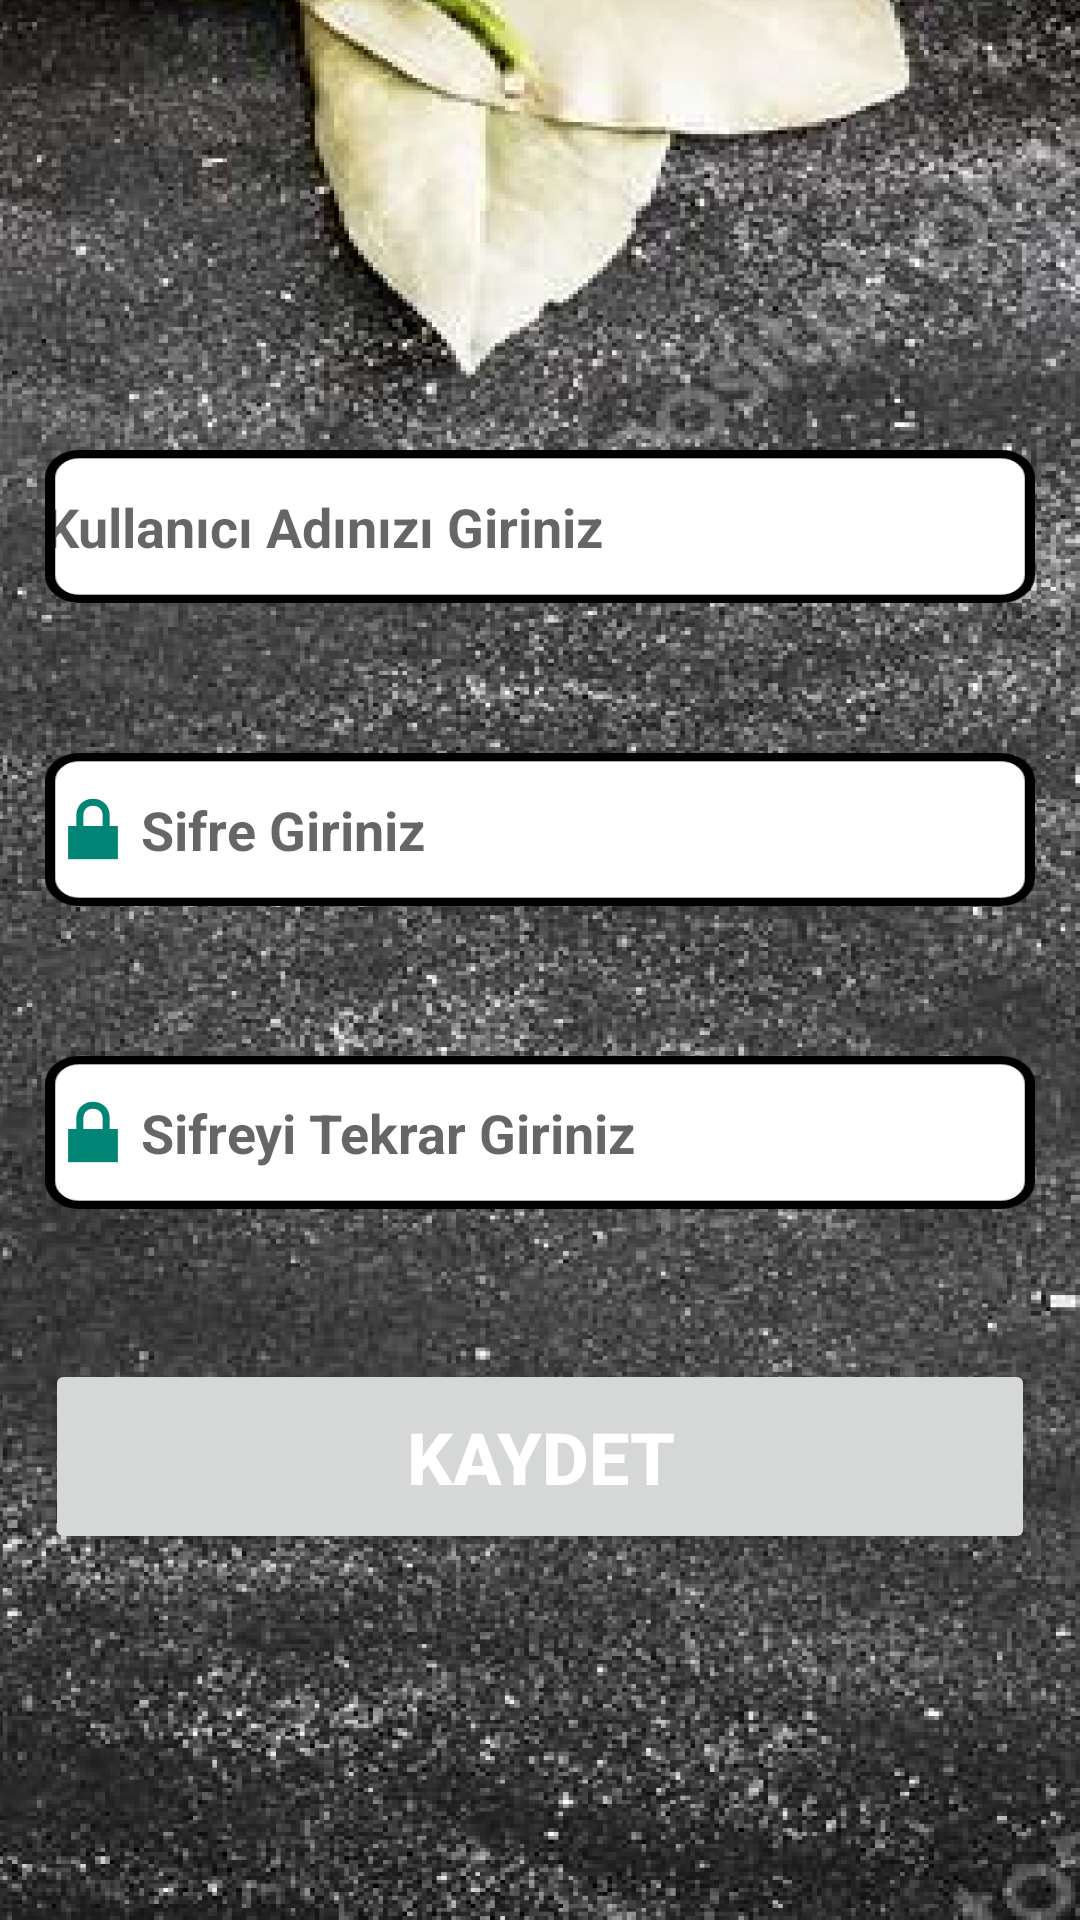

The Android layout XML behind this screen, and the referenced resources:
<!-- AndroidManifest.xml: application theme Theme.Yemegim -->
<!-- res/layout/activity_kayitolsayfasi.xml -->
<?xml version="1.0" encoding="utf-8"?>
<androidx.constraintlayout.widget.ConstraintLayout xmlns:android="http://schemas.android.com/apk/res/android"
    xmlns:app="http://schemas.android.com/apk/res-auto"
    xmlns:tools="http://schemas.android.com/tools"
    android:layout_width="match_parent"
    android:layout_height="match_parent"
    tools:context=".kayitolsayfasi"
    android:background="@drawable/arkaplan">

    <ScrollView
        android:layout_width="match_parent"
        android:layout_height="match_parent"
        android:orientation="vertical">

        <LinearLayout
            android:layout_width="match_parent"
            android:layout_height="match_parent"
            android:layout_marginStart="15dp"
            android:layout_marginTop="150dp"
            android:layout_marginEnd="15dp"
            android:layout_marginBottom="5dp"
            android:orientation="vertical"
            app:layout_constraintBottom_toBottomOf="parent"
            app:layout_constraintEnd_toEndOf="parent"
            app:layout_constraintStart_toStartOf="parent"
            app:layout_constraintTop_toTopOf="parent">



            <EditText
                android:id="@+id/kayitol_edittext"
                android:layout_width="match_parent"
                android:layout_height="51dp"
                android:layout_gravity="center"
                android:layout_marginBottom="50dp"
                android:background="@drawable/edittextarkalari"
                android:ems="10"
                android:hint="Kullanıcı Adınızı Giriniz"
                android:inputType="textPersonName"
                android:textAlignment="viewStart"
                android:textStyle="bold"
                app:layout_constraintBottom_toTopOf="@+id/sifre_kayitol_edittext"
                app:layout_constraintEnd_toEndOf="parent"
                app:layout_constraintStart_toStartOf="parent" />

            <EditText
                android:id="@+id/sifre_kayitol_edittext"
                android:layout_width="match_parent"
                android:layout_height="51dp"
                android:layout_gravity="center"
                android:layout_marginBottom="50dp"
                android:background="@drawable/edittextarkalari"
                android:drawableStart="@android:drawable/ic_lock_lock"
                android:ems="10"
                android:hint="Sifre Giriniz"
                android:inputType="textPassword"
                android:textAlignment="viewStart"
                android:textStyle="bold"
                app:layout_constraintBottom_toTopOf="@+id/yenisifre_kayitol_edittext"
                app:layout_constraintEnd_toEndOf="parent"
                app:layout_constraintStart_toStartOf="parent" />

            <EditText
                android:id="@+id/yenisifre_kayitol_edittext"
                android:layout_width="match_parent"
                android:layout_height="51dp"
                android:layout_gravity="center"
                android:layout_marginBottom="50dp"
                android:background="@drawable/edittextarkalari"
                android:drawableStart="@android:drawable/ic_lock_lock"
                android:ems="10"
                android:hint="Sifreyi Tekrar Giriniz"
                android:inputType="textPassword"
                android:textAlignment="viewStart"
                android:textStyle="bold"
                app:layout_constraintBottom_toTopOf="@+id/imageView9"
                app:layout_constraintEnd_toEndOf="parent"
                app:layout_constraintStart_toStartOf="parent" />

            <Button
                android:id="@+id/profilkaydet_butonu"
                android:layout_width="match_parent"
                android:layout_height="65dp"
                android:layout_gravity="center"
                android:onClick="kaydetbutonu"
                android:text="KAYDET"
                android:textColor="#FFFFFF"
                android:textSize="24sp"
                android:textStyle="bold"
                android:layout_marginBottom="5dp"/>


        </LinearLayout>
    </ScrollView>


</androidx.constraintlayout.widget.ConstraintLayout>
<!-- resources referenced by this layout -->
<resources>
  <!-- drawable arkaplan: png bitmap (drawable-hdpi, 274267 bytes) -->
  <!-- drawable edittextarkalari: png bitmap (drawable-hdpi, 1763 bytes) -->
  <style name="Theme.Yemegim" parent="Theme.MaterialComponents.DayNight.NoActionBar.Bridge">
          
          <item name="colorPrimary">@color/purple_500</item>
          <item name="colorPrimaryVariant">@color/purple_700</item>
          <item name="colorOnPrimary">@color/white</item>
          
          <item name="colorSecondary">@color/teal_200</item>
          <item name="colorSecondaryVariant">@color/teal_700</item>
          <item name="colorOnSecondary">@color/black</item>
          
          <item name="android:statusBarColor" tools:targetApi="l">?attr/colorPrimaryVariant</item>
          
      </style>
  <!-- not gathered from this repository: default colours our renderer supplied (Android Studio template values) -->
  <color name="purple_500">#FF6200EE</color>
  <color name="purple_700">#FF3700B3</color>
  <color name="teal_200">#FF03DAC5</color>
  <color name="teal_700">#FF018786</color>
  <color name="black">#FF000000</color>
  <color name="white">#FFFFFFFF</color>
</resources>
